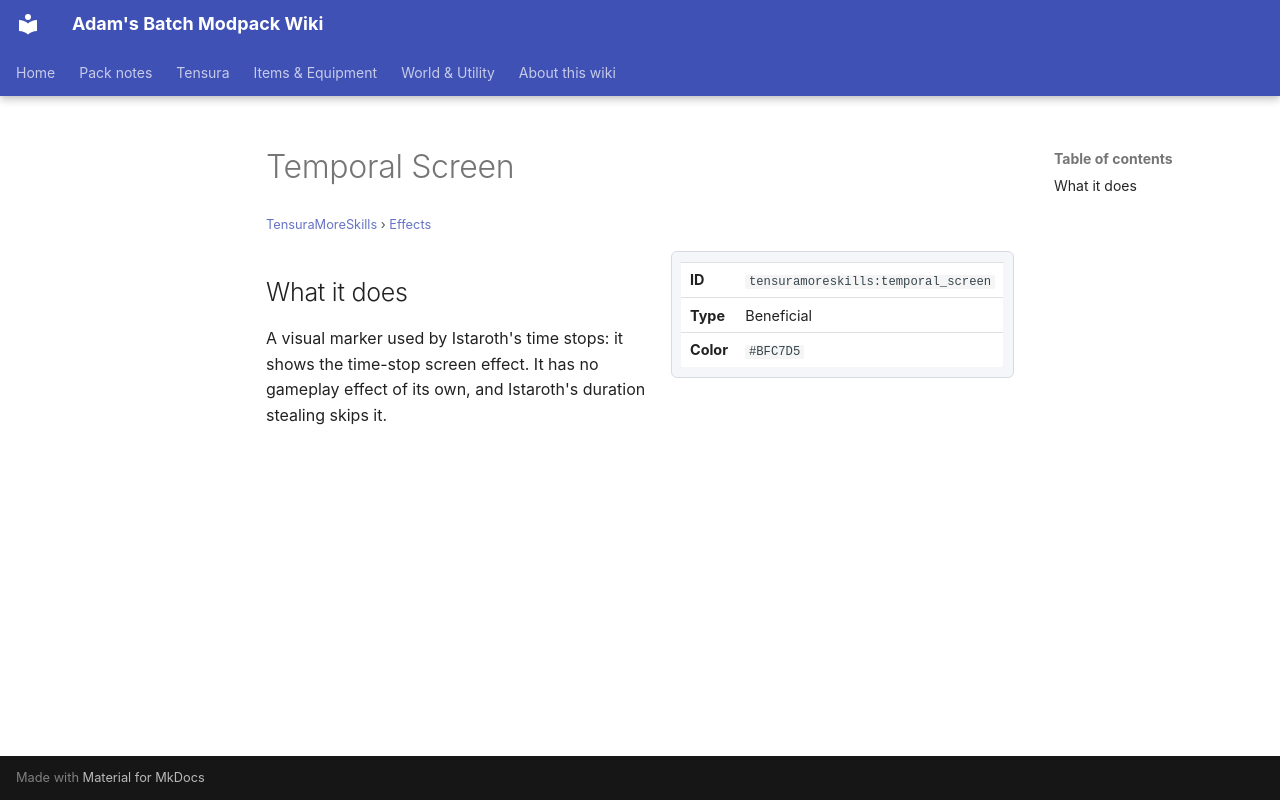

repository: Proteus-Nell/Adams-Batch-MC-Modpack-Wiki · page: tensura-more-skills/effects/temporal-screen/index.html · generator: mkdocs

# Temporal Screen

<small>[TensuraMoreSkills](../index.md) &rsaquo; [Effects](index.md)</small>

<div class="infobox" markdown>

| | |
|---|---|
| **ID** | `tensuramoreskills:temporal_screen` |
| **Type** | Beneficial |
| **Color** | `#BFC7D5` |

</div>

## What it does

A visual marker used by Istaroth's time stops: it shows the time-stop screen effect. It has no gameplay effect of its own, and Istaroth's duration stealing skips it.
